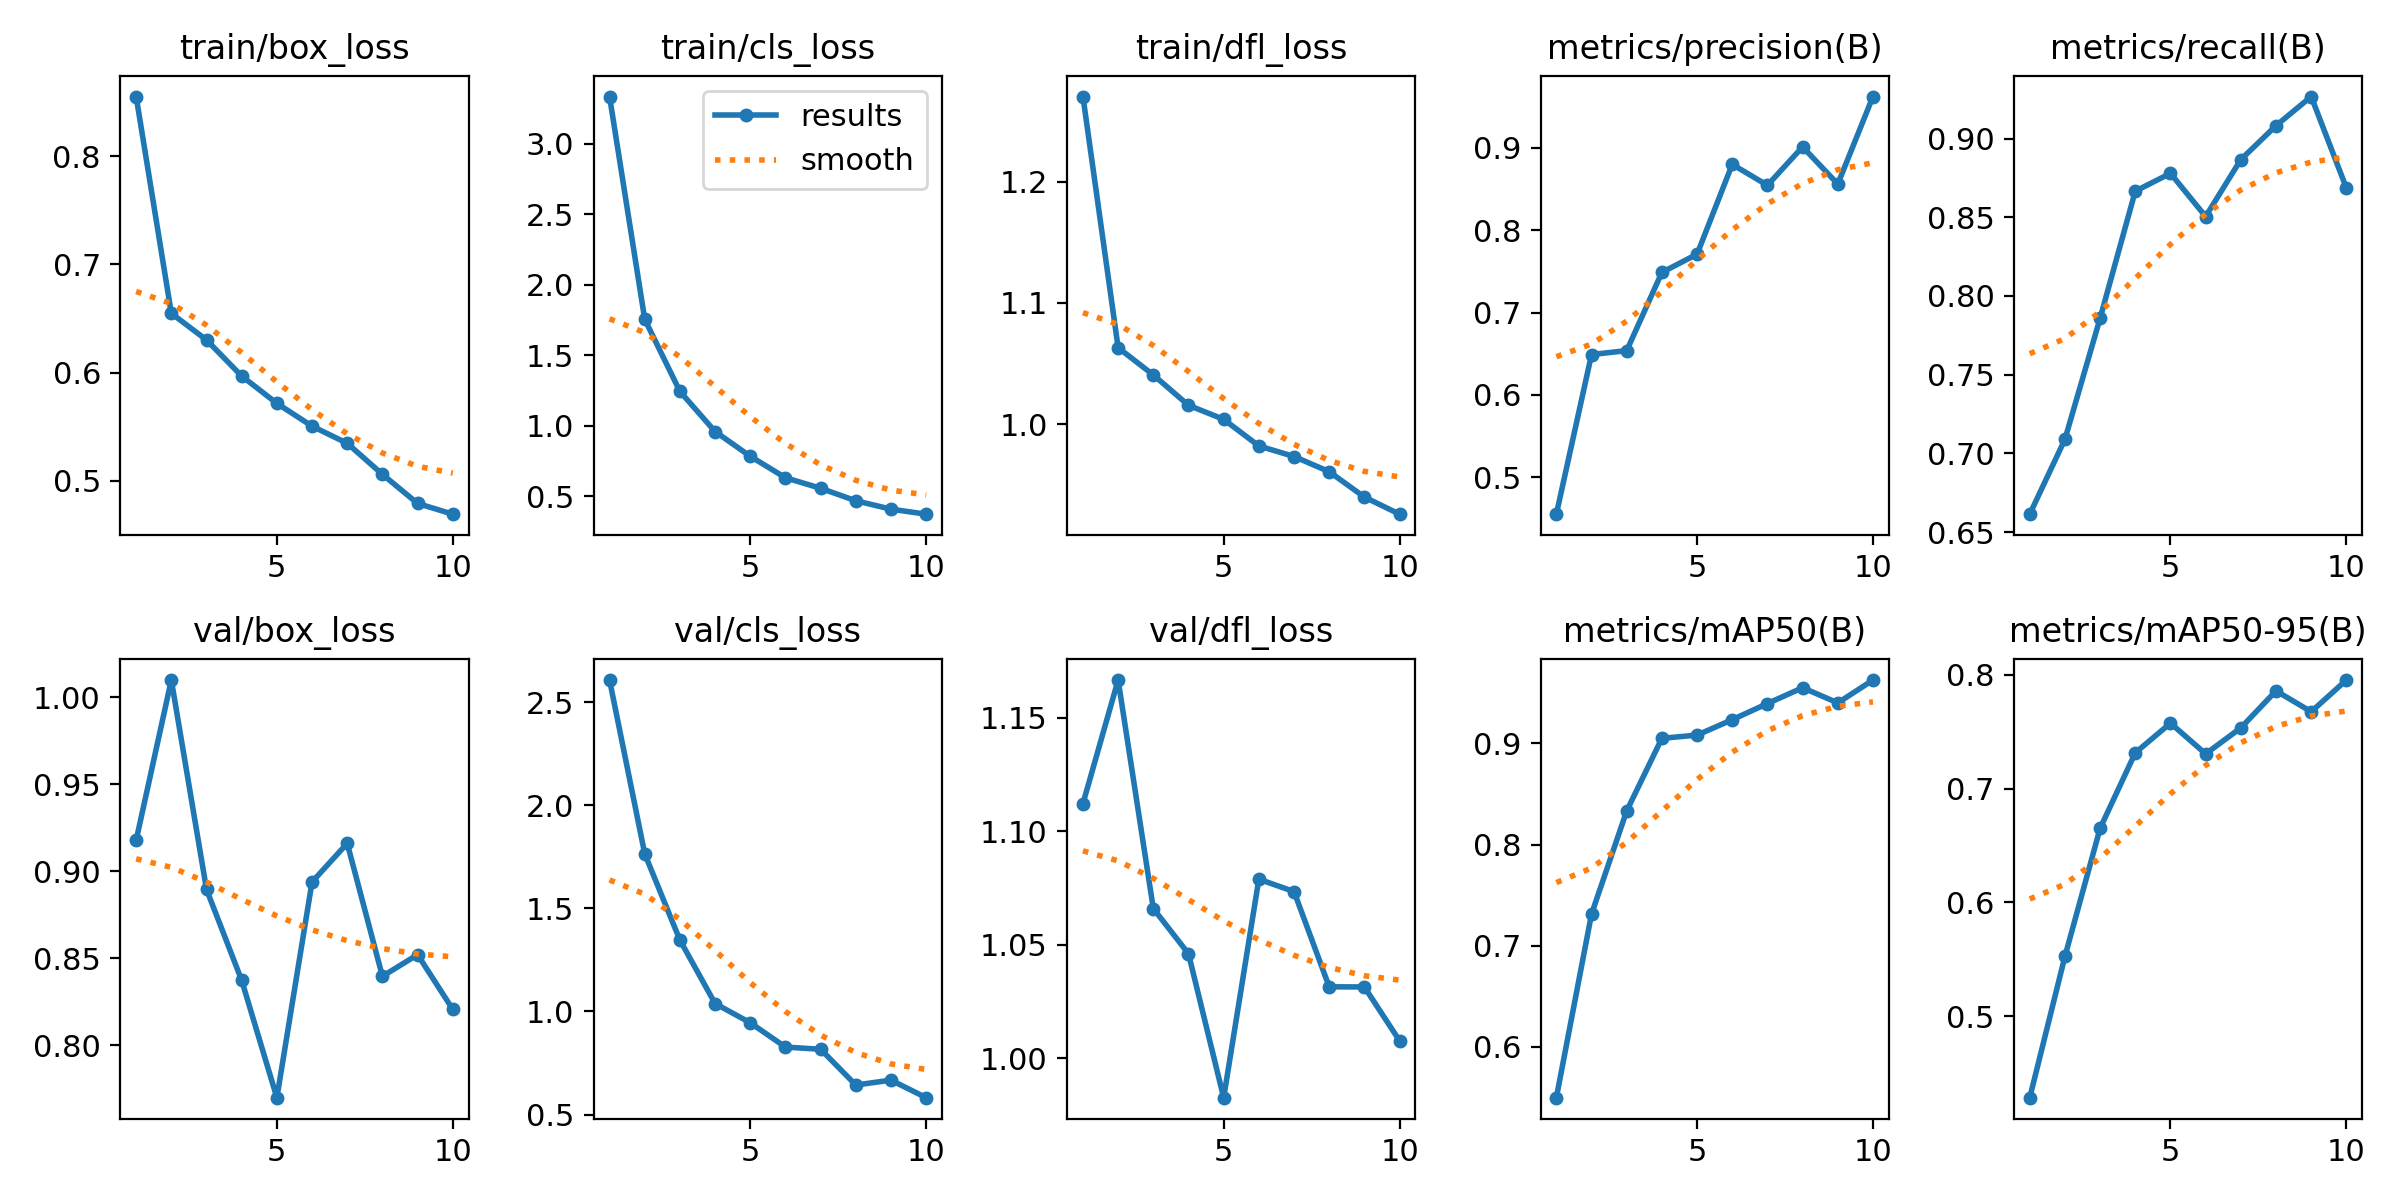

The data file committed next to this chart (first rows):
epoch, time, train/box_loss, train/cls_loss, train/dfl_loss, metrics/precision(B), metrics/recall(B), metrics/mAP50(B), metrics/mAP50-95(B), val/box_loss, val/cls_loss, val/dfl_loss, lr/pg0, lr/pg1, lr/pg2
1, 768.9, 0.855, 3.334, 1.27, 0.4551, 0.6613, 0.5496, 0.4283, 0.9178, 2.608, 1.112, 0.0001098, 0.0001098, 0.0001098
2, 1298, 0.6547, 1.755, 1.063, 0.6491, 0.7089, 0.7312, 0.5525, 1.01, 1.765, 1.167, 0.000199, 0.000199, 0.000199
3, 1921, 0.6302, 1.243, 1.041, 0.6538, 0.7859, 0.8332, 0.6652, 0.8895, 1.346, 1.066, 0.0002661, 0.0002661, 0.0002661
4, 2551, 0.5968, 0.9589, 1.016, 0.7488, 0.8666, 0.905, 0.7316, 0.8372, 1.039, 1.046, 0.0002341, 0.0002341, 0.0002341
5, 3181, 0.5716, 0.7833, 1.004, 0.771, 0.8779, 0.9082, 0.7576, 0.7698, 0.9452, 0.9826, 0.0002011, 0.0002011, 0.0002011
6, 3815, 0.5505, 0.6311, 0.9821, 0.8801, 0.8505, 0.9234, 0.7307, 0.8938, 0.8273, 1.079, 0.0001682, 0.0001682, 0.0001682
7, 4443, 0.5347, 0.5564, 0.9734, 0.8547, 0.8867, 0.9394, 0.7535, 0.916, 0.8167, 1.073, 0.0001352, 0.0001352, 0.0001352
8, 5069, 0.506, 0.4681, 0.9609, 0.9014, 0.9082, 0.955, 0.786, 0.8396, 0.6432, 1.031, 0.0001022, 0.0001022, 0.0001022
9, 5873, 0.4792, 0.4083, 0.9399, 0.8562, 0.9267, 0.9401, 0.7677, 0.852, 0.6669, 1.031, 6.9264e-05, 6.9264e-05, 6.9264e-05
10, 6556, 0.4693, 0.3728, 0.9258, 0.9625, 0.8686, 0.9626, 0.7955, 0.8206, 0.5819, 1.008, 3.6297e-05, 3.6297e-05, 3.6297e-05
